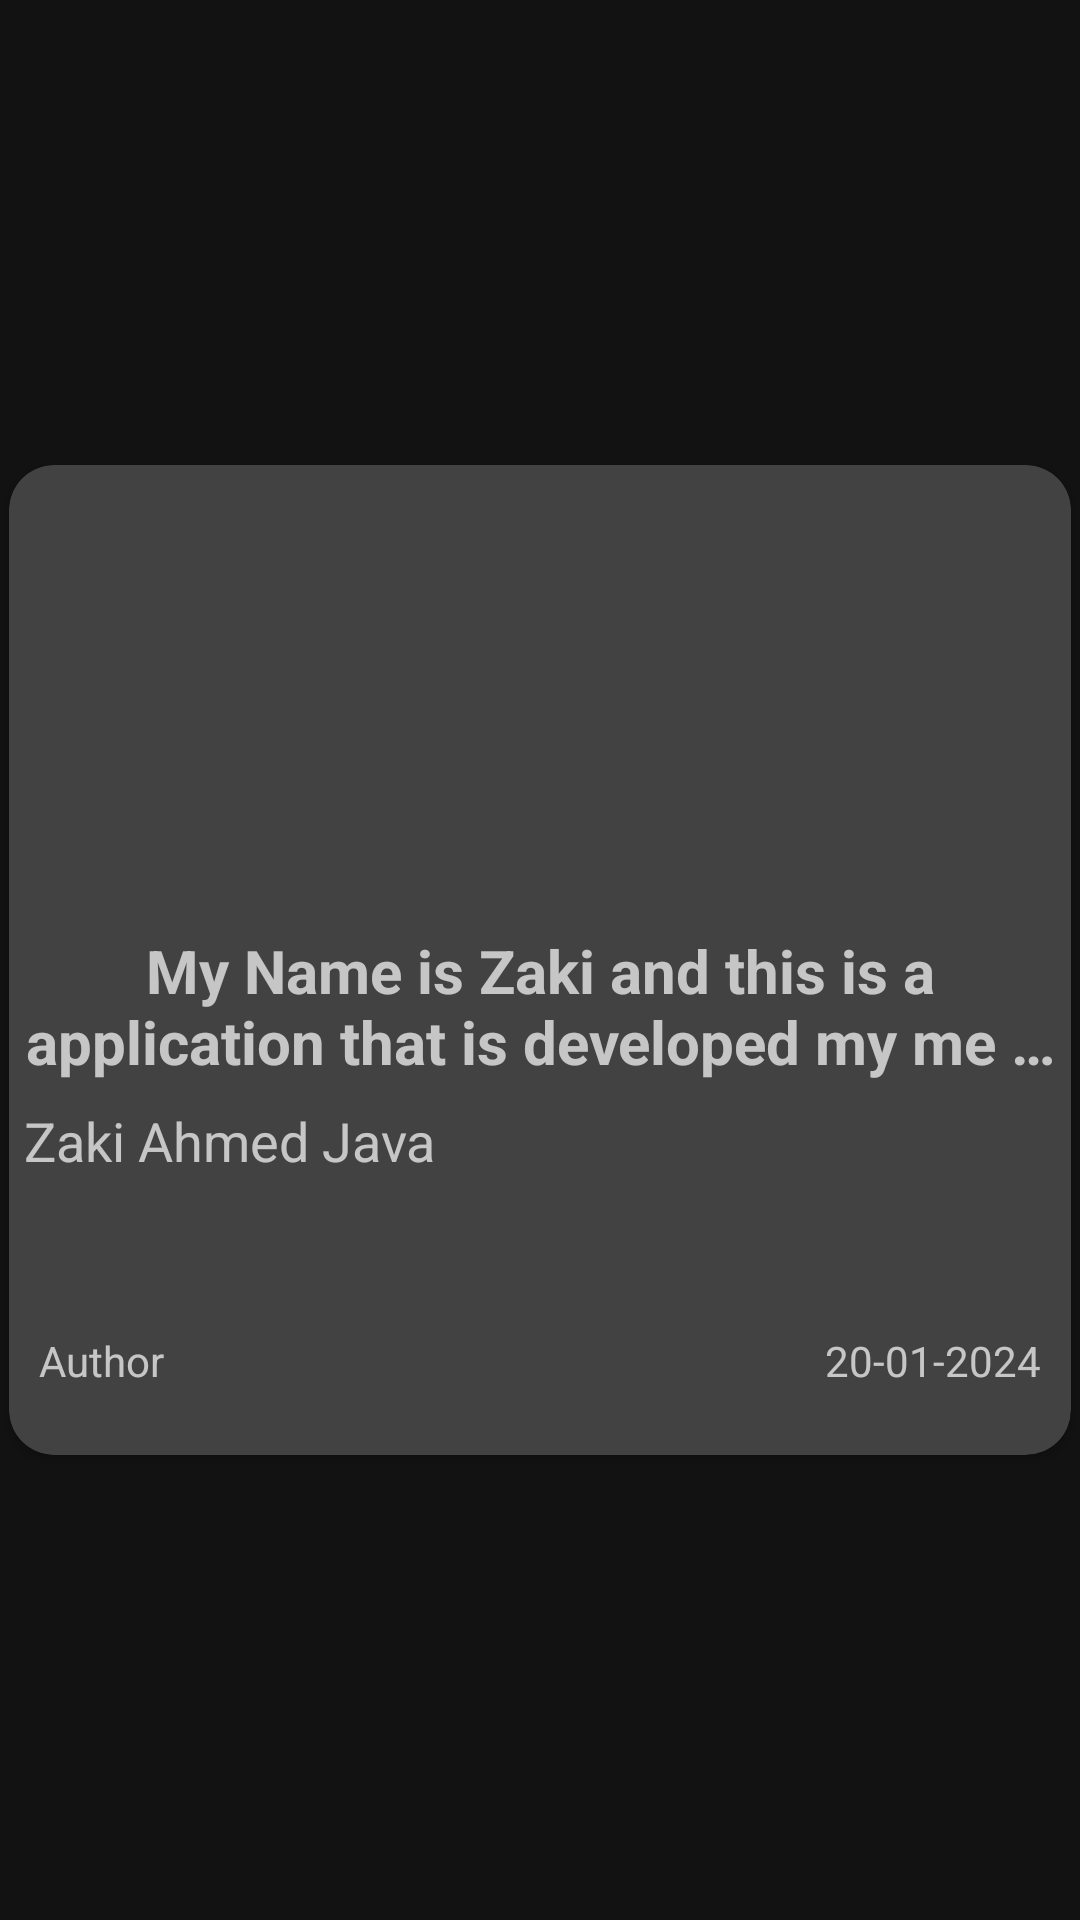

Android layout source for this screen:
<!-- AndroidManifest.xml: application theme Theme.ZakiAhmedJava -->
<!-- res/layout/news_item.xml -->
<?xml version="1.0" encoding="utf-8"?>
<androidx.constraintlayout.widget.ConstraintLayout xmlns:android="http://schemas.android.com/apk/res/android"
    xmlns:app="http://schemas.android.com/apk/res-auto"
    android:layout_width="match_parent"
    android:layout_height="wrap_content"
    android:layout_margin="8dp">

    <androidx.cardview.widget.CardView
        android:layout_width="match_parent"
        android:layout_height="330dp"
        android:layout_margin="3dp"
        android:background="@drawable/background_shape"
        android:elevation="5dp"
        android:padding="10dp"
        app:cardCornerRadius="15dp"
        app:layout_constraintBottom_toBottomOf="parent"
        app:layout_constraintEnd_toEndOf="parent"
        app:layout_constraintStart_toStartOf="parent"
        app:layout_constraintTop_toTopOf="parent">

        <androidx.constraintlayout.widget.ConstraintLayout
            android:id="@+id/constraintLayout"
            android:layout_width="match_parent"
            android:layout_height="match_parent">

            <ImageView
                android:id="@+id/imageViewNews"
                android:layout_width="match_parent"
                android:layout_height="150dp"
                android:adjustViewBounds="false"
                android:alpha="0.8"
                android:cropToPadding="false"
                android:scaleType="fitXY"
                android:src="@drawable/ic_launcher_background"

                app:layout_constraintEnd_toEndOf="parent"
                app:layout_constraintStart_toStartOf="parent"
                app:layout_constraintTop_toTopOf="parent" />


            <TextView
                android:id="@+id/tv_headline"
                android:layout_width="match_parent"
                android:layout_height="50dp"
                android:layout_marginStart="5dp"
                android:layout_marginTop="155dp"
                android:layout_marginEnd="5dp"
                android:layout_marginBottom="5dp"
                android:ellipsize="end"
                android:gravity="center"
                android:maxLines="2"
                android:text="My Name is Zaki and this is a application that is developed my me to pratice application development"
                android:textSize="20sp"
                android:textStyle="bold"
                app:layout_constraintEnd_toEndOf="parent"
                app:layout_constraintStart_toStartOf="parent"
                app:layout_constraintTop_toTopOf="parent" />

            <TextView
                android:id="@+id/tv_content"
                android:layout_width="match_parent"
                android:layout_height="70dp"
                android:layout_marginStart="5dp"
                android:layout_marginTop="8dp"
                android:layout_marginEnd="5dp"
                android:layout_marginBottom="100dp"
                android:ellipsize="end"
                android:gravity="start"
                android:text="@string/app_name"
                android:textSize="18sp"
                android:maxLines="3"
                app:layout_constraintStart_toStartOf="parent"
                app:layout_constraintTop_toBottomOf="@id/tv_headline" />

            <TextView
                android:id="@+id/tv_newsAuthor"
                android:layout_width="wrap_content"
                android:layout_height="wrap_content"
                android:layout_marginTop="6dp"
                android:text="Author"
                android:layout_marginStart="10dp"
                app:layout_constraintStart_toStartOf="parent"
                app:layout_constraintTop_toBottomOf="@id/tv_content" />

            <TextView
                android:id="@+id/tv_newsPublishedAt"
                android:layout_width="wrap_content"
                android:layout_height="wrap_content"
                android:layout_marginTop="6dp"
                android:text="20-01-2024"
                android:layout_marginEnd="10dp"
                app:layout_constraintEnd_toEndOf="parent"
                app:layout_constraintTop_toBottomOf="@id/tv_content" />


        </androidx.constraintlayout.widget.ConstraintLayout>
    </androidx.cardview.widget.CardView>

</androidx.constraintlayout.widget.ConstraintLayout>
<!-- resources referenced by this layout -->
<resources>
  <string name="app_name">Zaki Ahmed Java</string>
  <style name="Theme.ZakiAhmedJava" parent="Base.Theme.ZakiAhmedJava" />
  <style name="Base.Theme.ZakiAhmedJava" parent="Theme.MaterialComponents.NoActionBar">
          
          
      </style>
</resources>
